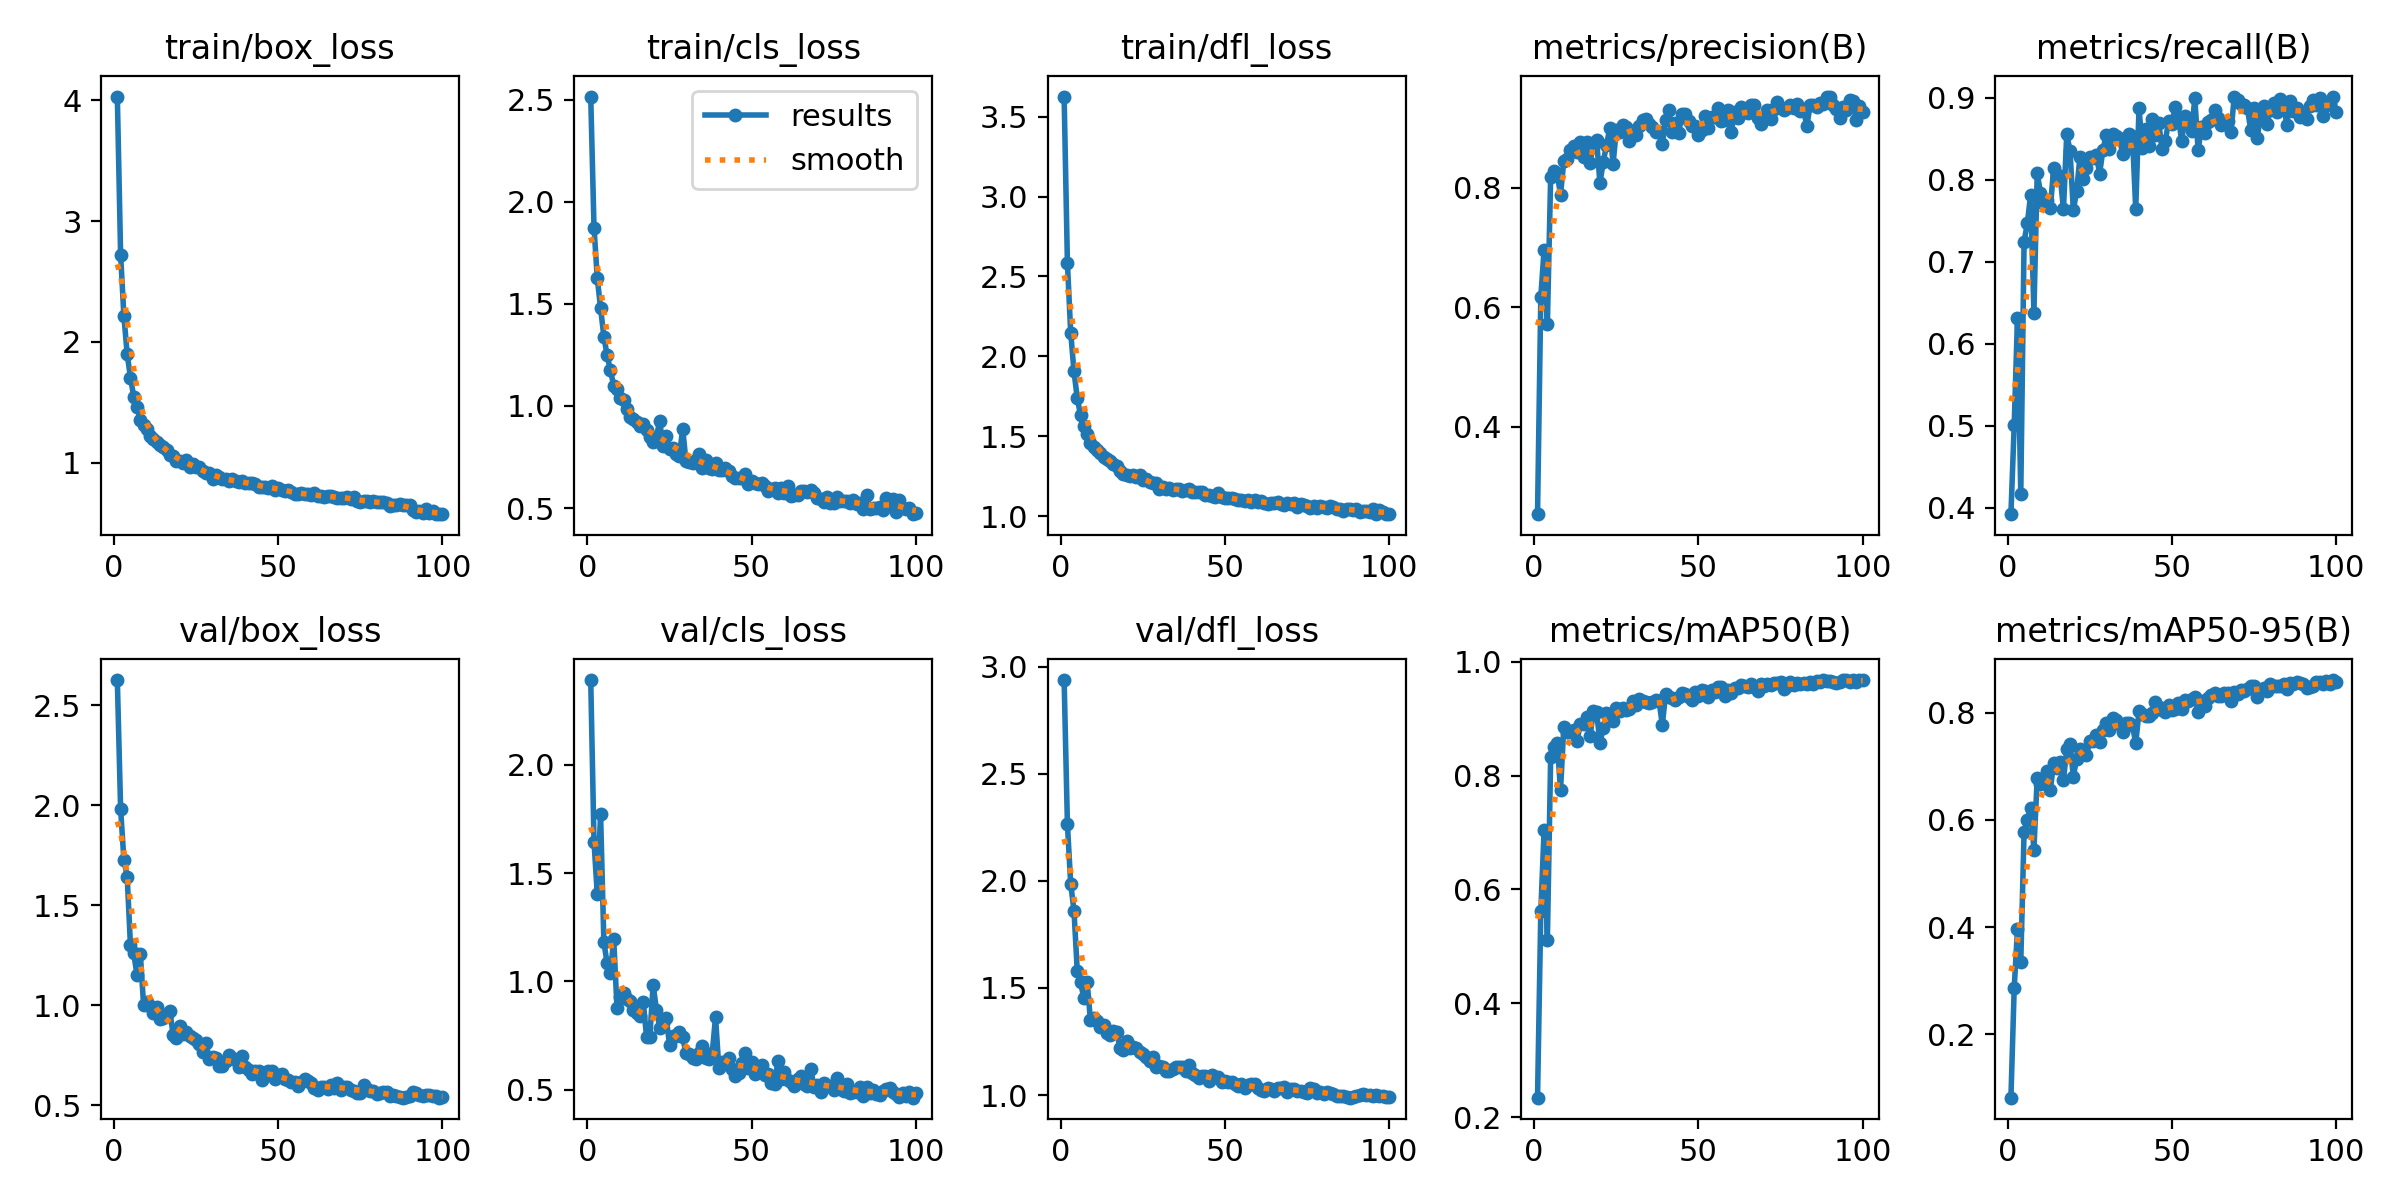

Values plotted in this chart, from the file beside it:
epoch, train/box_loss, train/cls_loss, train/dfl_loss, metrics/precision(B), metrics/recall(B), metrics/mAP50(B), metrics/mAP50-95(B), val/box_loss, val/cls_loss, val/dfl_loss, lr/pg0, lr/pg1, lr/pg2
1, 4.031, 2.516, 3.626, 0.2542, 0.3923, 0.2342, 0.08147, 2.627, 2.391, 2.938, 0.0006652, 0.0006652, 0.0006652
2, 2.723, 1.874, 2.585, 0.6177, 0.5013, 0.5615, 0.2863, 1.982, 1.644, 2.265, 0.001319, 0.001319, 0.001319
3, 2.214, 1.626, 2.149, 0.6966, 0.6321, 0.7043, 0.3969, 1.728, 1.401, 1.987, 0.001959, 0.001959, 0.001959
4, 1.9, 1.48, 1.907, 0.5717, 0.4173, 0.5118, 0.3353, 1.644, 1.772, 1.861, 0.001941, 0.001941, 0.001941
5, 1.704, 1.34, 1.738, 0.8183, 0.7246, 0.8322, 0.5774, 1.299, 1.181, 1.579, 0.001921, 0.001921, 0.001921
6, 1.548, 1.248, 1.631, 0.828, 0.7471, 0.8511, 0.5997, 1.259, 1.082, 1.527, 0.001901, 0.001901, 0.001901
7, 1.458, 1.174, 1.564, 0.8232, 0.782, 0.8582, 0.6231, 1.152, 1.038, 1.452, 0.001881, 0.001881, 0.001881
8, 1.351, 1.1, 1.513, 0.7881, 0.6383, 0.7744, 0.5448, 1.258, 1.195, 1.529, 0.001861, 0.001861, 0.001861
9, 1.31, 1.081, 1.457, 0.8448, 0.8079, 0.8857, 0.6779, 1.001, 0.8774, 1.351, 0.001842, 0.001842, 0.001842
10, 1.282, 1.037, 1.435, 0.8482, 0.7846, 0.8771, 0.6673, 1.019, 0.9289, 1.358, 0.001822, 0.001822, 0.001822
11, 1.225, 1.027, 1.412, 0.8632, 0.7703, 0.8772, 0.6687, 0.9952, 0.9459, 1.344, 0.001802, 0.001802, 0.001802
12, 1.195, 0.9839, 1.393, 0.8697, 0.7753, 0.8795, 0.6909, 0.9601, 0.919, 1.317, 0.001782, 0.001782, 0.001782
13, 1.171, 0.944, 1.37, 0.8595, 0.7652, 0.8601, 0.6567, 0.9923, 0.9104, 1.326, 0.001762, 0.001762, 0.001762
14, 1.146, 0.9362, 1.358, 0.876, 0.8141, 0.8906, 0.7056, 0.9296, 0.8662, 1.289, 0.001743, 0.001743, 0.001743
15, 1.131, 0.921, 1.346, 0.8506, 0.8061, 0.8909, 0.6979, 0.9346, 0.8517, 1.282, 0.001723, 0.001723, 0.001723
16, 1.105, 0.9037, 1.329, 0.8763, 0.8043, 0.9029, 0.7076, 0.9555, 0.8408, 1.297, 0.001703, 0.001703, 0.001703
17, 1.067, 0.9122, 1.311, 0.8416, 0.7646, 0.8695, 0.6747, 0.9713, 0.9061, 1.294, 0.001683, 0.001683, 0.001683
18, 1.054, 0.8847, 1.283, 0.8754, 0.8561, 0.9129, 0.7319, 0.8504, 0.7422, 1.22, 0.001663, 0.001663, 0.001663
19, 1.015, 0.8483, 1.262, 0.8795, 0.835, 0.9119, 0.7409, 0.8345, 0.7441, 1.211, 0.001644, 0.001644, 0.001644
20, 1.018, 0.8236, 1.257, 0.8074, 0.7632, 0.8579, 0.6811, 0.8966, 0.9844, 1.252, 0.001624, 0.001624, 0.001624
21, 0.9971, 0.8491, 1.254, 0.8428, 0.786, 0.8832, 0.714, 0.8558, 0.8696, 1.22, 0.001604, 0.001604, 0.001604
22, 1.02, 0.9262, 1.259, 0.871, 0.8275, 0.9098, 0.733, 0.8684, 0.7866, 1.223, 0.001584, 0.001584, 0.001584
23, 0.9634, 0.8034, 1.246, 0.8996, 0.8007, 0.9067, 0.7224, 0.846, 0.8077, 1.218, 0.001564, 0.001564, 0.001564
24, 0.9906, 0.8528, 1.257, 0.8397, 0.8143, 0.8968, 0.7204, 0.8351, 0.8293, 1.2, 0.001545, 0.001545, 0.001545
25, 0.965, 0.7899, 1.227, 0.897, 0.8284, 0.9186, 0.7482, 0.8268, 0.7068, 1.19, 0.001525, 0.001525, 0.001525
26, 0.9677, 0.7956, 1.232, 0.8936, 0.8266, 0.9145, 0.7478, 0.8068, 0.7497, 1.179, 0.001505, 0.001505, 0.001505
27, 0.9289, 0.7639, 1.212, 0.9055, 0.8307, 0.9193, 0.7591, 0.7667, 0.7472, 1.16, 0.001485, 0.001485, 0.001485
28, 0.9176, 0.7557, 1.208, 0.9022, 0.8076, 0.9162, 0.7465, 0.8103, 0.7639, 1.177, 0.001465, 0.001465, 0.001465
29, 0.9156, 0.8889, 1.205, 0.8777, 0.8365, 0.9171, 0.7672, 0.7317, 0.7431, 1.129, 0.001446, 0.001446, 0.001446
30, 0.8691, 0.7296, 1.169, 0.8951, 0.8543, 0.9307, 0.7814, 0.7427, 0.667, 1.136, 0.001426, 0.001426, 0.001426
31, 0.8999, 0.7255, 1.186, 0.8874, 0.8383, 0.924, 0.7672, 0.737, 0.6659, 1.132, 0.001406, 0.001406, 0.001406
32, 0.8787, 0.7219, 1.173, 0.9036, 0.8561, 0.9351, 0.791, 0.6943, 0.6481, 1.114, 0.001386, 0.001386, 0.001386
33, 0.8693, 0.7371, 1.177, 0.9133, 0.8534, 0.9315, 0.7873, 0.696, 0.6393, 1.11, 0.001366, 0.001366, 0.001366
34, 0.8627, 0.765, 1.164, 0.9141, 0.8517, 0.9295, 0.7785, 0.7196, 0.6714, 1.12, 0.001347, 0.001347, 0.001347
35, 0.8461, 0.6948, 1.168, 0.9074, 0.8321, 0.9282, 0.7642, 0.7504, 0.7023, 1.131, 0.001327, 0.001327, 0.001327
36, 0.8627, 0.7372, 1.167, 0.9018, 0.8383, 0.9289, 0.7815, 0.7351, 0.6452, 1.13, 0.001307, 0.001307, 0.001307
37, 0.8456, 0.6966, 1.155, 0.8935, 0.8561, 0.9333, 0.7818, 0.7251, 0.6423, 1.131, 0.001287, 0.001287, 0.001287
38, 0.8401, 0.6893, 1.166, 0.8933, 0.8534, 0.931, 0.7768, 0.6919, 0.669, 1.112, 0.001267, 0.001267, 0.001267
39, 0.8502, 0.7203, 1.169, 0.8734, 0.7646, 0.8895, 0.7434, 0.7454, 0.8349, 1.142, 0.001248, 0.001248, 0.001248
40, 0.8347, 0.6857, 1.153, 0.9136, 0.8874, 0.9436, 0.8028, 0.6899, 0.6022, 1.105, 0.001228, 0.001228, 0.001228
41, 0.8337, 0.6865, 1.152, 0.9295, 0.8391, 0.9379, 0.7974, 0.6743, 0.629, 1.092, 0.001208, 0.001208, 0.001208
42, 0.8351, 0.6982, 1.154, 0.8926, 0.8624, 0.9359, 0.794, 0.6552, 0.6249, 1.079, 0.001188, 0.001188, 0.001188
43, 0.8244, 0.6819, 1.154, 0.9083, 0.841, 0.933, 0.7942, 0.6701, 0.6473, 1.088, 0.001168, 0.001168, 0.001168
44, 0.8011, 0.6563, 1.133, 0.8923, 0.874, 0.9374, 0.7994, 0.6718, 0.5973, 1.091, 0.001149, 0.001149, 0.001149
45, 0.7971, 0.6461, 1.131, 0.9237, 0.8552, 0.9461, 0.8195, 0.6284, 0.5646, 1.065, 0.001129, 0.001129, 0.001129
46, 0.8003, 0.6486, 1.129, 0.9227, 0.8695, 0.9444, 0.8112, 0.6596, 0.5764, 1.092, 0.001109, 0.001109, 0.001109
47, 0.7918, 0.6466, 1.123, 0.9111, 0.8383, 0.9388, 0.8057, 0.6702, 0.6241, 1.085, 0.001089, 0.001089, 0.001089
48, 0.8098, 0.6659, 1.145, 0.9035, 0.8472, 0.9333, 0.8015, 0.6723, 0.67, 1.083, 0.001069, 0.001069, 0.001069
49, 0.7782, 0.6182, 1.123, 0.9028, 0.8716, 0.9471, 0.8156, 0.6336, 0.6007, 1.06, 0.00105, 0.00105, 0.00105
50, 0.7907, 0.6304, 1.115, 0.8887, 0.8677, 0.9396, 0.8052, 0.6506, 0.6287, 1.067, 0.00103, 0.00103, 0.00103
51, 0.7772, 0.6213, 1.115, 0.897, 0.8892, 0.9507, 0.8067, 0.6545, 0.5701, 1.062, 0.00101, 0.00101, 0.00101
52, 0.7678, 0.6166, 1.112, 0.9196, 0.8758, 0.9482, 0.8186, 0.63, 0.5873, 1.059, 0.0009902, 0.0009902, 0.0009902
53, 0.7719, 0.6215, 1.109, 0.8995, 0.8475, 0.9388, 0.8081, 0.6283, 0.614, 1.05, 0.0009704, 0.0009704, 0.0009704
54, 0.761, 0.6072, 1.1, 0.9178, 0.8783, 0.9513, 0.8238, 0.6155, 0.5674, 1.04, 0.0009506, 0.0009506, 0.0009506
55, 0.7401, 0.582, 1.099, 0.9178, 0.8686, 0.9479, 0.8226, 0.618, 0.5735, 1.051, 0.0009308, 0.0009308, 0.0009308
56, 0.7418, 0.5934, 1.096, 0.9333, 0.8597, 0.9554, 0.8268, 0.5986, 0.5302, 1.034, 0.000911, 0.000911, 0.000911
57, 0.7518, 0.5973, 1.102, 0.9121, 0.8994, 0.9564, 0.8301, 0.6138, 0.5272, 1.046, 0.0008912, 0.0008912, 0.0008912
58, 0.7398, 0.5731, 1.091, 0.9131, 0.836, 0.9395, 0.8022, 0.6327, 0.6332, 1.053, 0.0008714, 0.0008714, 0.0008714
59, 0.7421, 0.5962, 1.101, 0.9307, 0.8643, 0.9497, 0.8224, 0.6231, 0.5481, 1.051, 0.0008516, 0.0008516, 0.0008516
60, 0.7316, 0.5733, 1.088, 0.8933, 0.857, 0.946, 0.8129, 0.6113, 0.5826, 1.035, 0.0008318, 0.0008318, 0.0008318
... 40 more rows
